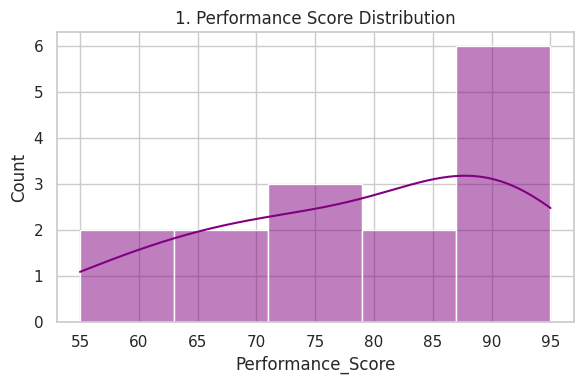
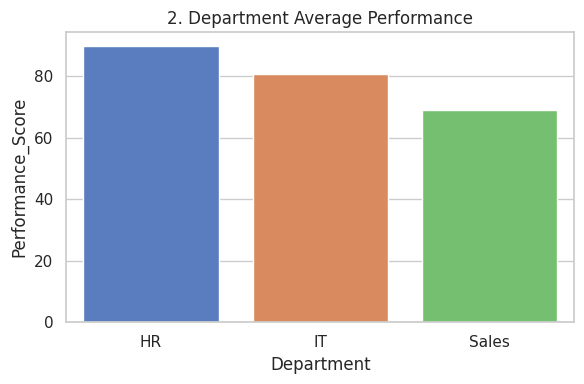
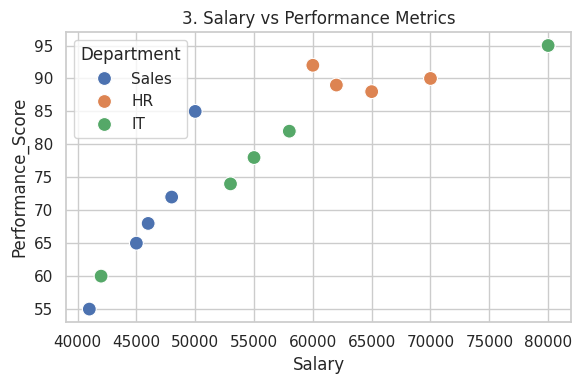
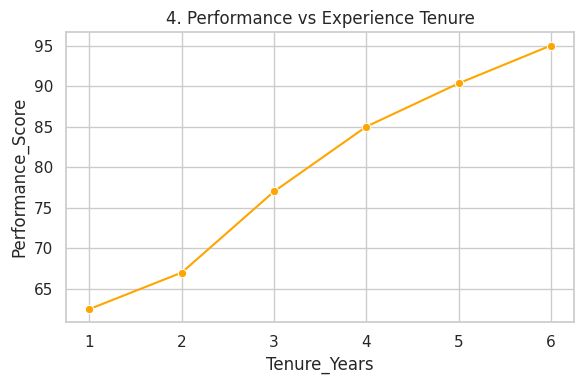
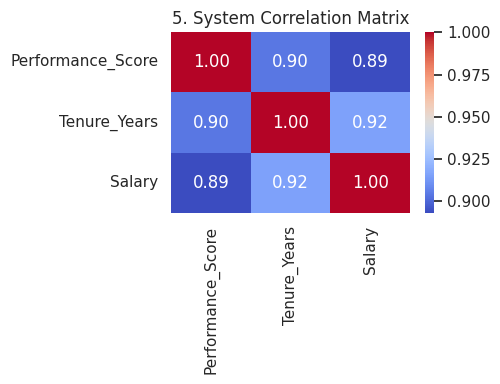

Write Python code to recreate these figures, in order.
import pandas as pd
import numpy as np
import matplotlib.pyplot as plt
import seaborn as sns

# Professional theme set karna formatting ke liye
sns.set_theme(style="whitegrid")

print("============= STEP 1: DATA LOADING & EXPLORATION =============")
# Raw Employee structures dataset (Curriculum standards)
raw_hr_data = {
    'Employee_ID': [101, 102, 103, 104, 105, 106, 107, 108, 109, 110, 111, 112, 113, 114, 115],
    'Name': ['Amit', 'Priya', 'Rohan', 'Sneha', 'Vikram', 'Ananya', 'Rahul', 'Pooja', 'Deepak', 'Kiran', 'Raj', 'Megha', 'Sanjay', 'Neha', 'Vikram'],
    'Department': ['Sales', 'HR', 'IT', 'Sales', 'IT', 'HR', 'IT', 'Sales', 'HR', 'IT', 'Sales', 'HR', 'IT', 'Sales', 'IT'],
    'Performance_Score': [85, 92, 78, 65, 95, 88, 60, 72, 90, 82, 55, 89, 74, 68, 95],
    'Tenure_Years': [3, 5, 2, 1, 6, 4, 1, 3, 5, 4, 2, 5, 3, 2, 6],
    'Salary': [50000, 60000, 55000, 45000, 80000, 65000, 42000, 48000, 70000, 58000, 41000, 62000, 53000, 46000, 80000],
    'Missing_Field_Test': [1, 2, np.nan, 4, 5, np.nan, 7, 8, 9, 10, 11, 12, np.nan, 14, 15]
}

df = pd.DataFrame(raw_hr_data)

# Console printing pipeline [Curriculum Deliverable 3-5]
print("\n[INFO] First 10 Rows of Dataset:")
print(df.head(10))

print(f"\n[INFO] Dataset Shape: {df.shape}")
print("\n[INFO] Missing Values Count Before Cleaning:")
print(df.isnull().sum())

print("\n[INFO] Basic Statistical Summary:")
print(df.describe())

print("\n============= STEP 2: DATA CLEANING =============")
# Cleaning rules implementation [Curriculum Deliverable 6-10]
df['Missing_Field_Test'] = df['Missing_Field_Test'].fillna(df['Missing_Field_Test'].median())
df = df.drop_duplicates()
df['Employee_ID'] = df['Employee_ID'].astype(str)

print("[CLEANING DOCUMENTATION]:")
print("- Missing field components imputed using Median metrics successfully.")
print("- Duplicates removed. Active framework records locked down.")

print("\n============= STEP 3: DATA ANALYSIS =============")
# Core analysis blocks [Curriculum Deliverable 11-16]
dept_perf = df.groupby('Department')['Performance_Score'].mean().reset_index()
print("\n[ANALYSIS] Average Performance by Department:")
print(dept_perf)

top_performers = df.nlargest(10, 'Performance_Score')
print("\n[ANALYSIS] Top Performers Hierarchy:")
print(top_performers[['Employee_ID', 'Name', 'Department', 'Performance_Score']])

correlation_tenure = df['Tenure_Years'].corr(df['Performance_Score'])
correlation_salary = df['Salary'].corr(df['Performance_Score'])
print(f"\n[ANALYSIS] Tenure vs Performance Correlation: {correlation_tenure:.4f}")
print(f"[ANALYSIS] Salary vs Performance Correlation: {correlation_salary:.4f}")

print("\n============= STEP 4: VISUALIZATIONS GENERATION =============")
print("[SYSTEM] .py scripts will launch graph windows. Close each window to see the next chart.")

# Chart 1: Performance Distribution
plt.figure(figsize=(6, 4))
sns.histplot(df['Performance_Score'], kde=True, color='purple')
plt.title('1. Performance Score Distribution')
plt.tight_layout()
plt.show()
plt.close()

# Chart 2: Department-wise Avg Performance
plt.figure(figsize=(6, 4))
sns.barplot(data=dept_perf, x='Department', y='Performance_Score', palette='muted')
plt.title('2. Department Average Performance')
plt.tight_layout()
plt.show()
plt.close()

# Chart 3: Salary vs Performance (Scatter Plot)
plt.figure(figsize=(6, 4))
sns.scatterplot(data=df, x='Salary', y='Performance_Score', hue='Department', s=100)
plt.title('3. Salary vs Performance Metrics')
plt.tight_layout()
plt.show()
plt.close()

# Chart 4: Performance by Tenure
plt.figure(figsize=(6, 4))
sns.lineplot(data=df, x='Tenure_Years', y='Performance_Score', marker='o', color='orange', errorbar=None)
plt.title('4. Performance vs Experience Tenure')
plt.tight_layout()
plt.show()
plt.close()

# Chart 5: Correlation Matrix Heatmap
plt.figure(figsize=(5, 4))
corr_matrix = df[['Performance_Score', 'Tenure_Years', 'Salary']].corr()
sns.heatmap(corr_matrix, annot=True, cmap='coolwarm', fmt=".2f")
plt.title('5. System Correlation Matrix')
plt.tight_layout()
plt.show()
plt.close()

print("\n============= STEP 5: HR EXECUTIVE REPORT =============")
